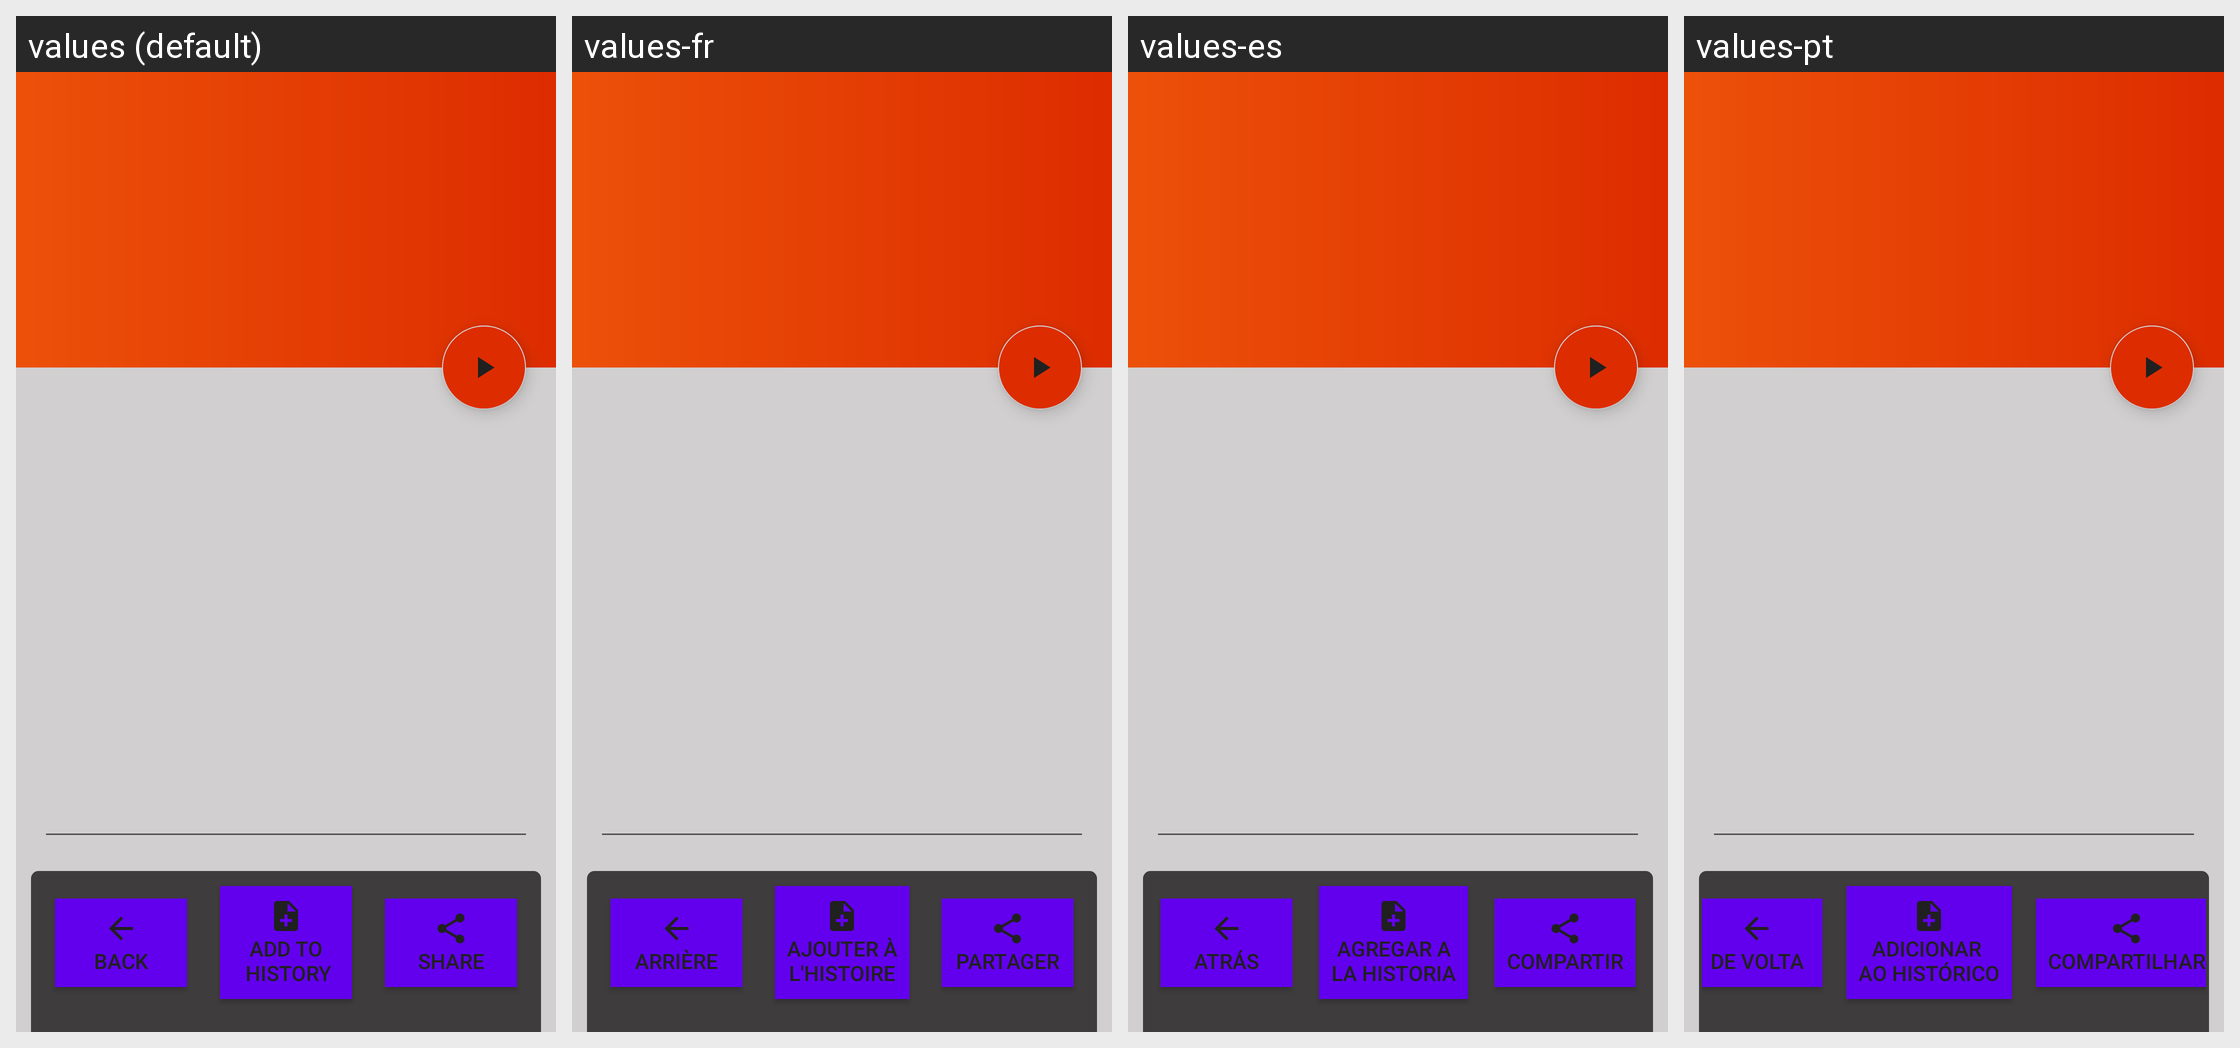

The same Android screen rendered under several of its app's locales, left to right. List the strings drawn on it with the default value and each locale's translation.
Android screen res/layout/fragment_t2s.xml rendered under 4 locales, left to right: values (default), values-fr, values-es, values-pt. Device: Nexus 5 (rendered at 1080×1920; each locale shown at half size, 540×960, under a caption strip naming it); theme AppThemeLight.
Other locales in the repository, not shown: values-ar, values-en, values-hi, values-it, values-ru, values-zh.
Strings drawn on this screen, with the default value and each locale's value (text and hints the layout hard-codes, and strings that could not be matched under every locale, appear in the picture but are not listed):

button_back
  values: Back
  values-fr: Arrière
  values-es: Atrás
  values-pt: De volta

button_add_history
  values: Add to
       history
  values-fr: Ajouter à
      l'histoire
  values-es: Agregar a
      la historia
  values-pt: Adicionar 
      ao histórico

button_share
  values: Share
  values-fr: Partager
  values-es: Compartir
  values-pt: Compartilhar
